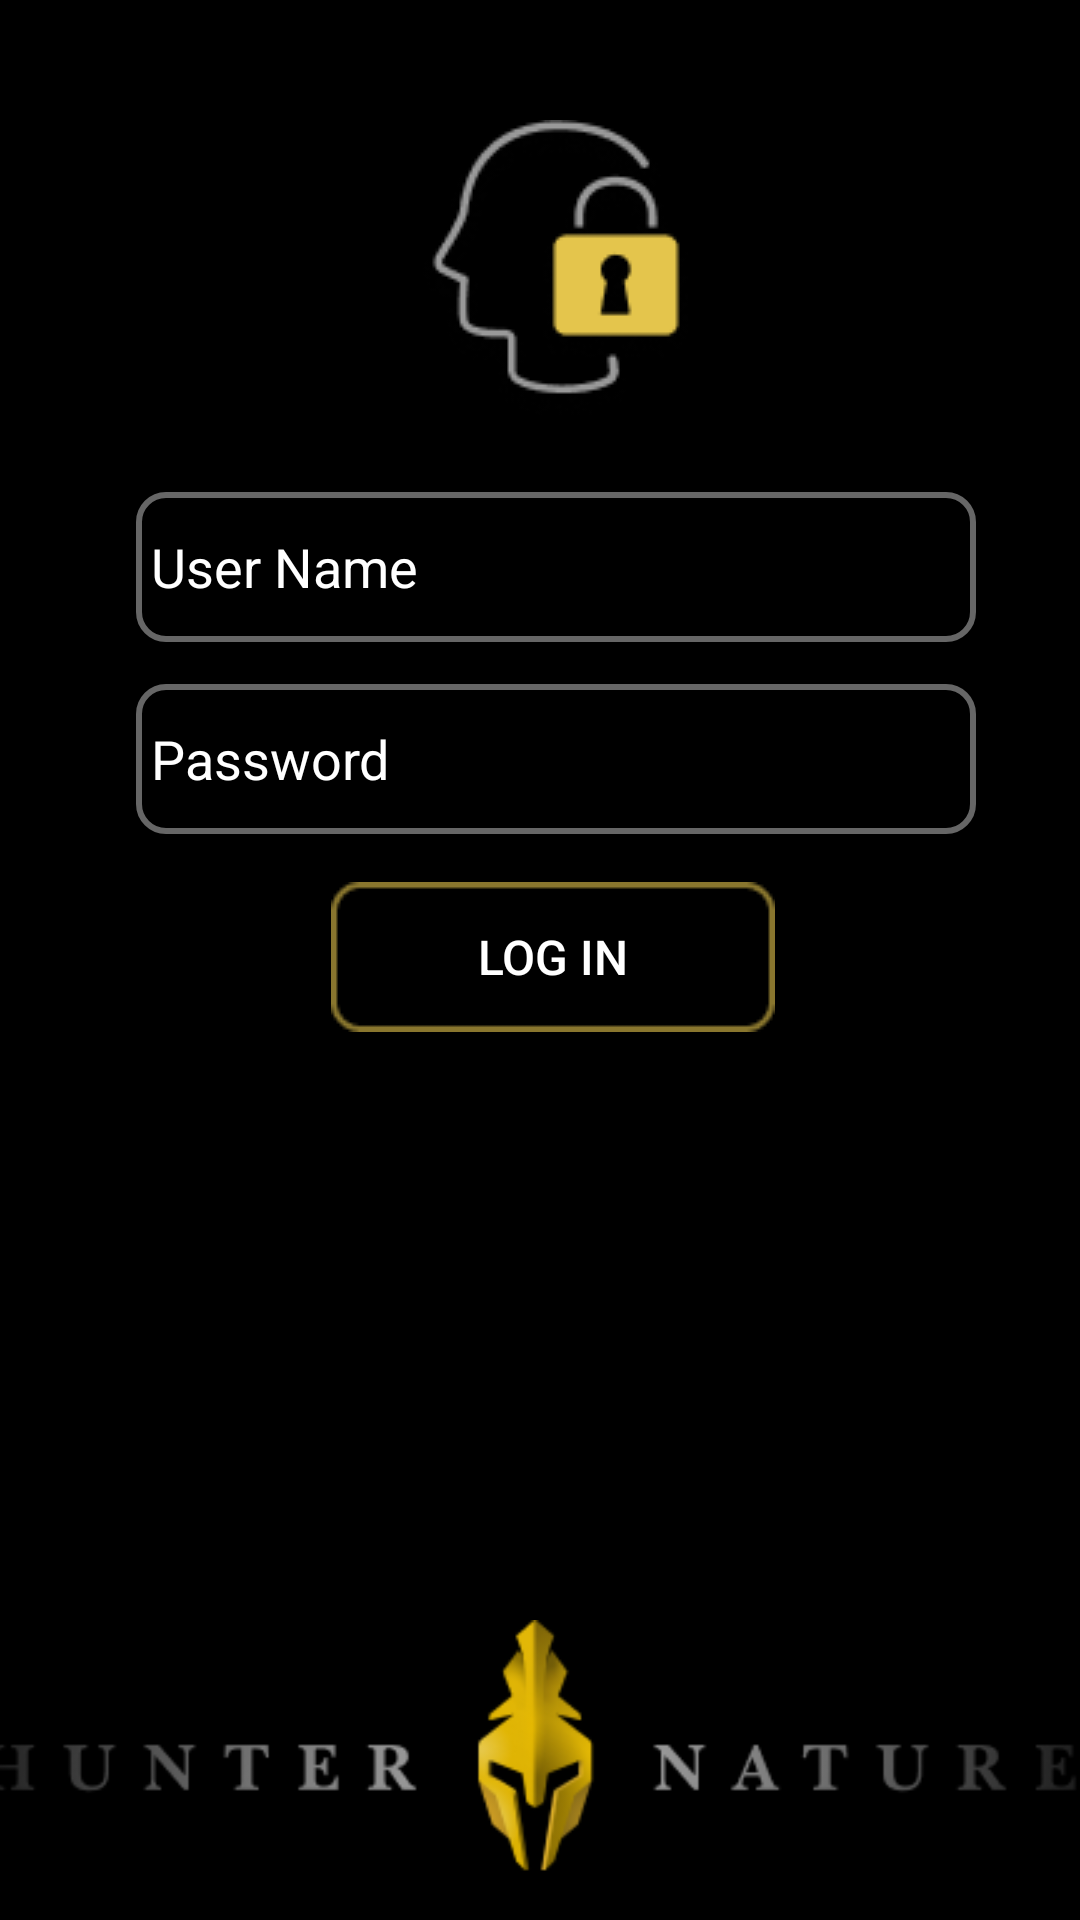

This screen was rendered from an Android layout file. Write that file and the resources it references.
<!-- AndroidManifest.xml: application theme Theme.AppCompat.NoActionBar -->
<!-- res/layout/fragment_ayarlar.xml -->
<?xml version="1.0" encoding="utf-8"?>
<androidx.constraintlayout.widget.ConstraintLayout xmlns:android="http://schemas.android.com/apk/res/android"
    xmlns:app="http://schemas.android.com/apk/res-auto"
    xmlns:tools="http://schemas.android.com/tools"
    android:layout_width="match_parent"
    android:layout_height="match_parent"
    android:background="@color/black"
    tools:context=".fragments.AyarlarFragment">


    <ImageView
        android:id="@+id/imageView18"
        android:layout_width="0dp"
        android:layout_height="0dp"
        android:scaleType="centerCrop"
        app:layout_constraintBottom_toBottomOf="parent"
        app:layout_constraintEnd_toEndOf="parent"
        app:layout_constraintStart_toStartOf="parent"
        app:layout_constraintTop_toTopOf="parent"
        app:srcCompat="@drawable/re" />

    <ImageView
        android:id="@+id/imageView5"
        android:layout_width="wrap_content"
        android:layout_height="120dp"
        android:layout_marginTop="30dp"
        android:src="@drawable/ayariconn"
        app:layout_constraintEnd_toEndOf="parent"
        app:layout_constraintHorizontal_bias="0.52"
        app:layout_constraintStart_toStartOf="parent"
        app:layout_constraintTop_toTopOf="parent" />

    <EditText
        android:id="@+id/kullanici"
        android:layout_width="280dp"
        android:layout_height="50dp"
        android:layout_marginTop="14dp"
        android:background="@drawable/ayarlarbutton"
        android:ems="10"
        android:hint="@string/kullanici_adi"
        android:inputType="text"
        android:padding="5dp"
        android:textColor="@color/white"
        android:textColorHint="@color/white"
        app:layout_constraintEnd_toEndOf="@+id/imageView5"
        app:layout_constraintStart_toStartOf="@+id/imageView5"
        app:layout_constraintTop_toBottomOf="@+id/imageView5" />

    <EditText
        android:id="@+id/sifre"
        android:layout_width="280dp"
        android:layout_height="50dp"
        android:layout_marginTop="14dp"
        android:background="@drawable/ayarlarbutton"
        android:ems="10"
        android:hint="@string/sifre"
        android:inputType="text|textPassword"
        android:padding="5dp"
        android:textColor="@color/white"
        android:textColorHint="@color/white"
        app:layout_constraintEnd_toEndOf="@+id/kullanici"
        app:layout_constraintStart_toStartOf="@+id/kullanici"
        app:layout_constraintTop_toBottomOf="@+id/kullanici" />

    <Button
        android:id="@+id/kaydet"
        android:layout_width="148dp"
        android:layout_height="50dp"
        android:layout_marginTop="16dp"
        android:background="@drawable/ayargirisbtn"
        android:text="@string/giris_yap"
        android:textColor="@color/white"
        android:textSize="16sp"
        app:layout_constraintEnd_toEndOf="@+id/sifre"
        app:layout_constraintHorizontal_bias="0.492"
        app:layout_constraintStart_toStartOf="@+id/sifre"
        app:layout_constraintTop_toBottomOf="@+id/sifre" />

    <ImageView
        android:id="@+id/imageView7"
        android:layout_width="448dp"
        android:layout_height="100dp"
        android:src="@drawable/huntercunter"
        app:layout_constraintBottom_toBottomOf="parent"
        app:layout_constraintEnd_toEndOf="parent"
        app:layout_constraintHorizontal_bias="0.52"
        app:layout_constraintStart_toStartOf="parent" />

</androidx.constraintlayout.widget.ConstraintLayout>
<!-- resources referenced by this layout -->
<resources>
  <color name="black">#FF000000</color>
  <color name="white">#FFFFFFFF</color>
  <!-- drawable ayargirisbtn: png bitmap (drawable, 808 bytes) -->
  <!-- drawable ayariconn: png bitmap (drawable, 7394 bytes) -->
  <!-- drawable ayarlarbutton (drawable) -->
  <vector xmlns:android="http://schemas.android.com/apk/res/android"
      android:width="280dp"
      android:height="50dp"
      android:viewportWidth="280"
      android:viewportHeight="50">
    <path
        android:pathData="M270,1H10C5.03,1 1,5.03 1,10V40C1,44.97 5.03,49 10,49H270C274.97,49 279,44.97 279,40V10C279,5.03 274.97,1 270,1Z"
        android:strokeAlpha="0.4"
        android:strokeWidth="2"
        android:fillColor="#00000000"
        android:strokeColor="#ffffff"
        android:fillAlpha="0.4"/>
  </vector>
  <!-- drawable huntercunter: png bitmap (drawable, 10985 bytes) -->
  <string name="giris_yap">LOG IN</string>
  <string name="kullanici_adi">User Name</string>
  <string name="sifre">Password</string>
</resources>
